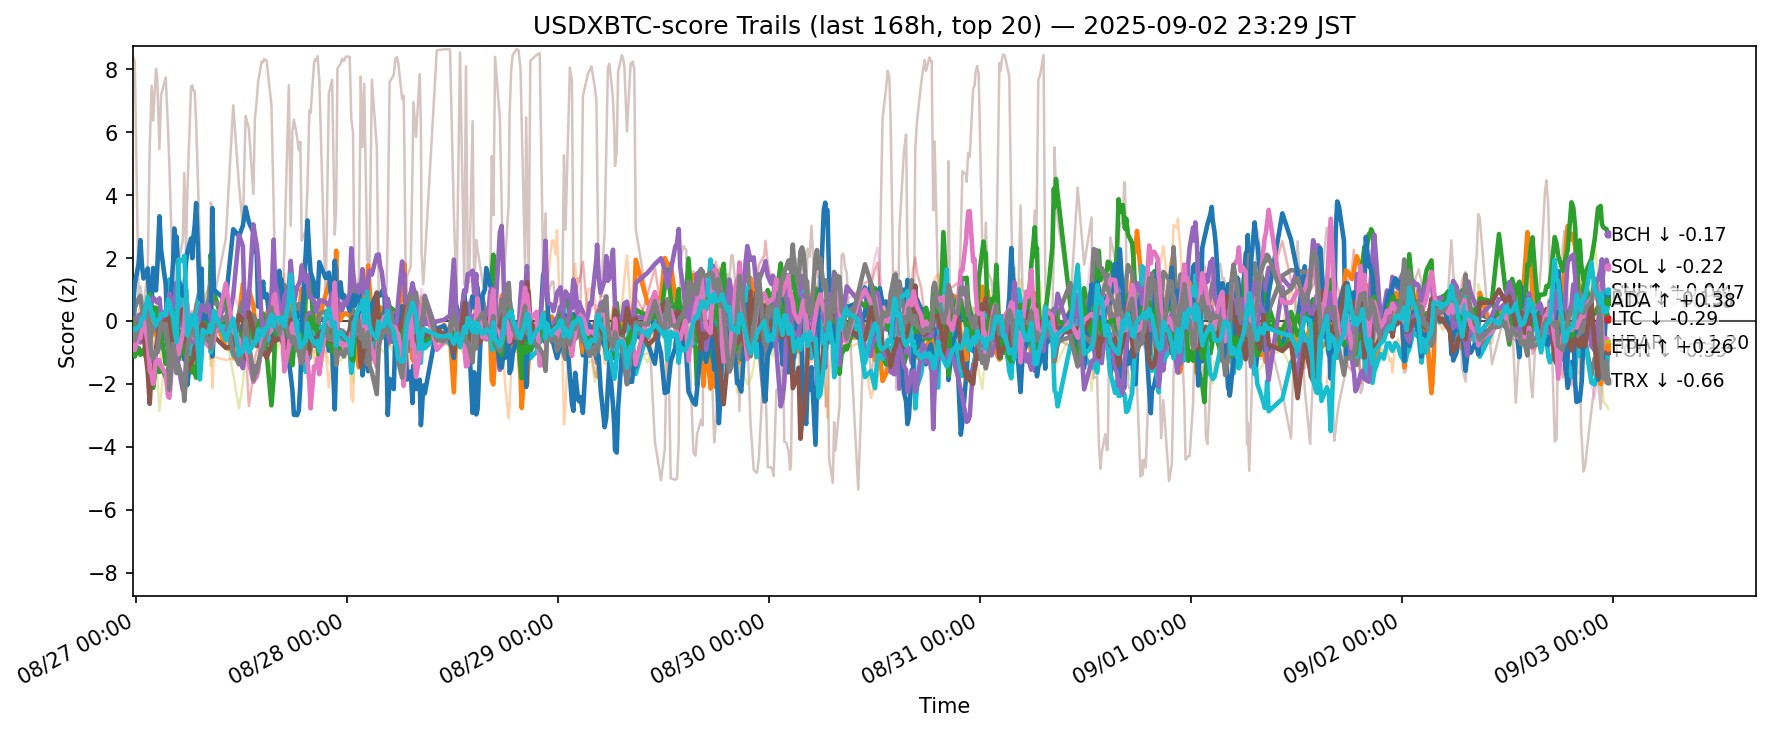

The table this chart was drawn from, first rows:
ts, side, symbol, score
2025-08-26 14:35:50.204265+00:00, usdxbtc, ADA, -0.5407
2025-08-26 14:35:50.204265+00:00, usdxbtc, AVAX, -0.2056
2025-08-26 14:35:50.204265+00:00, usdxbtc, BCH, -0.9487
2025-08-26 14:35:50.204265+00:00, usdxbtc, BNB, -0.3246
2025-08-26 14:35:50.204265+00:00, usdxbtc, BTC, -0.4663
2025-08-26 14:35:50.204265+00:00, usdxbtc, CRO, 8.486
2025-08-26 14:35:50.204265+00:00, usdxbtc, DOGE, -0.8027
2025-08-26 14:35:50.204265+00:00, usdxbtc, ETH, -0.3539
2025-08-26 14:35:50.204265+00:00, usdxbtc, HBAR, -0.479
2025-08-26 14:35:50.204265+00:00, usdxbtc, HYPE, 0.2194
2025-08-26 14:35:50.204265+00:00, usdxbtc, LINK, -0.4352
2025-08-26 14:35:50.204265+00:00, usdxbtc, LTC, -0.0005161
2025-08-26 14:35:50.204265+00:00, usdxbtc, SHIB, -0.496
2025-08-26 14:35:50.204265+00:00, usdxbtc, SOL, -0.5051
2025-08-26 14:35:50.204265+00:00, usdxbtc, SUI, -0.5213
2025-08-26 14:35:50.204265+00:00, usdxbtc, TON, -0.7748
2025-08-26 14:35:50.204265+00:00, usdxbtc, TRX, -0.2732
2025-08-26 14:35:50.204265+00:00, usdxbtc, UNI, -1.17
2025-08-26 14:35:50.204265+00:00, usdxbtc, XLM, -0.4144
2025-08-26 14:35:50.204265+00:00, usdxbtc, XRP, -0.2365
2025-08-26 14:51:19.324213+00:00, usdxbtc, ADA, -0.3738
2025-08-26 14:51:19.324213+00:00, usdxbtc, AVAX, -0.08804
2025-08-26 14:51:19.324213+00:00, usdxbtc, BCH, -1.135
2025-08-26 14:51:19.324213+00:00, usdxbtc, BNB, -0.4124
2025-08-26 14:51:19.324213+00:00, usdxbtc, BTC, -0.7205
2025-08-26 14:51:19.324213+00:00, usdxbtc, CRO, 8.22
2025-08-26 14:51:19.324213+00:00, usdxbtc, DOGE, -0.7332
2025-08-26 14:51:19.324213+00:00, usdxbtc, ETH, 0.4208
2025-08-26 14:51:19.324213+00:00, usdxbtc, HBAR, -0.7021
2025-08-26 14:51:19.324213+00:00, usdxbtc, HYPE, 1.18
2025-08-26 14:51:19.324213+00:00, usdxbtc, LINK, -0.2628
2025-08-26 14:51:19.324213+00:00, usdxbtc, LTC, -0.6184
2025-08-26 14:51:19.324213+00:00, usdxbtc, SHIB, -0.5526
2025-08-26 14:51:19.324213+00:00, usdxbtc, SOL, -0.5537
2025-08-26 14:51:19.324213+00:00, usdxbtc, SUI, -0.6787
2025-08-26 14:51:19.324213+00:00, usdxbtc, TON, -0.9205
2025-08-26 14:51:19.324213+00:00, usdxbtc, TRX, -0.6157
2025-08-26 14:51:19.324213+00:00, usdxbtc, UNI, -0.97
2025-08-26 14:51:19.324213+00:00, usdxbtc, XLM, -0.5676
2025-08-26 14:51:19.324213+00:00, usdxbtc, XRP, -0.2895
2025-08-26 15:17:10.245650+00:00, usdxbtc, ADA, -0.3201
2025-08-26 15:17:10.245650+00:00, usdxbtc, AVAX, 0.003916
2025-08-26 15:17:10.245650+00:00, usdxbtc, BCH, -0.8502
2025-08-26 15:17:10.245650+00:00, usdxbtc, BNB, -0.206
2025-08-26 15:17:10.245650+00:00, usdxbtc, BTC, -0.5814
2025-08-26 15:17:10.245650+00:00, usdxbtc, CRO, 0.7096
2025-08-26 15:17:10.245650+00:00, usdxbtc, DOGE, -0.1295
2025-08-26 15:17:10.245650+00:00, usdxbtc, ETH, 0.7094
2025-08-26 15:17:10.245650+00:00, usdxbtc, HBAR, -0.3642
2025-08-26 15:17:10.245650+00:00, usdxbtc, HYPE, 1.818
2025-08-26 15:17:10.245650+00:00, usdxbtc, LINK, 0.2751
2025-08-26 15:17:10.245650+00:00, usdxbtc, LTC, -0.1242
2025-08-26 15:17:10.245650+00:00, usdxbtc, SHIB, 0.04554
2025-08-26 15:17:10.245650+00:00, usdxbtc, SOL, 0.1792
2025-08-26 15:17:10.245650+00:00, usdxbtc, SUI, -0.07297
2025-08-26 15:17:10.245650+00:00, usdxbtc, TON, -0.4425
2025-08-26 15:17:10.245650+00:00, usdxbtc, TRX, -0.1746
2025-08-26 15:17:10.245650+00:00, usdxbtc, UNI, -0.6218
2025-08-26 15:17:10.245650+00:00, usdxbtc, XLM, -0.2876
2025-08-26 15:17:10.245650+00:00, usdxbtc, XRP, -0.1845
... 12,280 more rows
